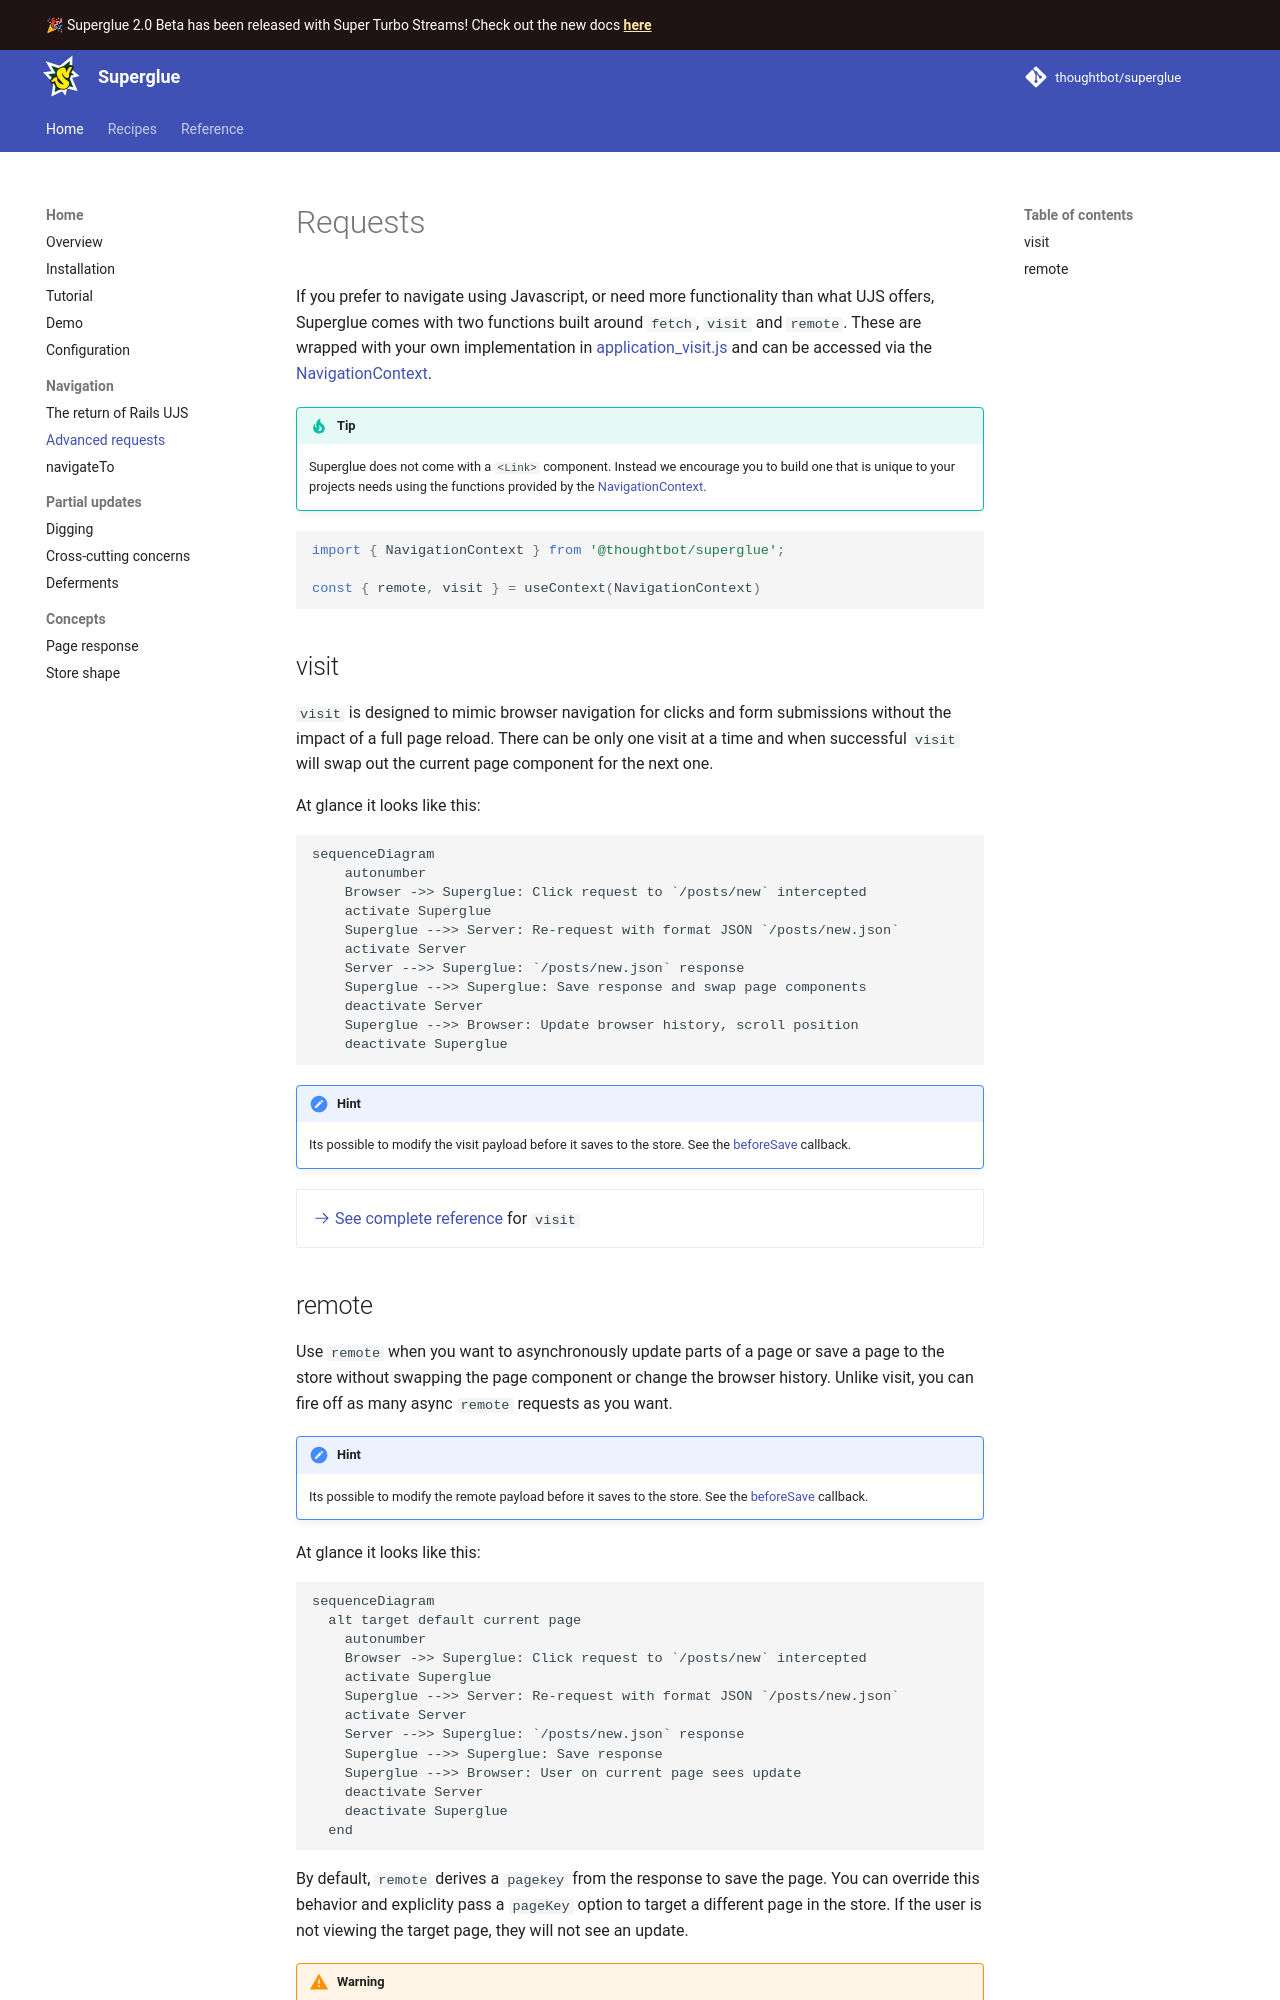

repository: thoughtbot/superglue · page: 1.0/requests/index.html · generator: mkdocs

# Requests

If you prefer to navigate using Javascript, or need more functionality than what UJS
offers, Superglue comes with two functions built around `fetch`, `visit` and
`remote`. These are wrapped with your own implementation in
[application_visit.js] and can be accessed via the [NavigationContext].

[NavigationContext]: reference/types.md#navigationcontextprops


!!! tip
    Superglue does not come with a `<Link>` component. Instead we encourage you to
    build one that is unique to your projects needs using the functions provided by
    the [NavigationContext].

```js
import { NavigationContext } from '@thoughtbot/superglue';

const { remote, visit } = useContext(NavigationContext)
```

[application_visit.js]: configuration.md#application_visitjs

## visit

`visit` is designed to mimic browser navigation for clicks and
form submissions without the impact of a full page reload. There can be only one
visit at a time and when successful `visit` will swap out the current page
component for the next one.

At glance it looks like this:

```mermaid
sequenceDiagram
    autonumber
    Browser ->> Superglue: Click request to `/posts/new` intercepted
    activate Superglue
    Superglue -->> Server: Re-request with format JSON `/posts/new.json`
    activate Server
    Server -->> Superglue: `/posts/new.json` response
    Superglue -->> Superglue: Save response and swap page components
    deactivate Server
    Superglue -->> Browser: Update browser history, scroll position
    deactivate Superglue
```

!!! hint
    Its possible to modify the visit payload before it saves
    to the store. See the [beforeSave](#the-beforesave-callback) callback.

<div class="grid cards" markdown>
  -  [:octicons-arrow-right-24: See complete reference](reference/types.requests.md#visit)
     for `visit`
</div>

## remote

Use `remote` when you want to asynchronously update parts of a page or save a
page to the store without swapping the page component or change the browser
history. Unlike visit, you can fire off as many async `remote` requests
as you want.

!!! hint
    Its possible to modify the remote payload before it saves
    to the store. See the [beforeSave](#the-beforesave-callback) callback.

At glance it looks like this:

```mermaid
sequenceDiagram
  alt target default current page
    autonumber
    Browser ->> Superglue: Click request to `/posts/new` intercepted
    activate Superglue
    Superglue -->> Server: Re-request with format JSON `/posts/new.json`
    activate Server
    Server -->> Superglue: `/posts/new.json` response
    Superglue -->> Superglue: Save response
    Superglue -->> Browser: User on current page sees update
    deactivate Server
    deactivate Superglue
  end
```

By default, `remote` derives a `pagekey` from the response to save the page.
You can override this behavior and expliclity pass a `pageKey` option to target
a different page in the store. If the user is not viewing the target page, they
will not see an update.

!!! warning
    The componentIdentifier from the page response **MUST** match the target page, otherwise
    remote will throw a `MismatchedComponentError` error. You can override this by using the
    `force: true` option. See the [docs](reference/types.requests.md#remoteprops)
    for details.

```mermaid
sequenceDiagram
  alt target another page in the store
    autonumber
    Browser ->> Superglue: Click request to `/posts/new` intercepted
    activate Superglue
    Superglue -->> Server: Re-request with format JSON `/posts/new.json`
    activate Server
    Server -->> Superglue: `/posts/new.json` response
    Superglue -->> Superglue: Save response or update target page
    Note right of Browser: User does not see an update to the current page
    deactivate Server
    deactivate Superglue
  end
```

<div class="grid cards" markdown>
  -  [:octicons-arrow-right-24: See complete reference](reference/types.requests.md#remote)
     for `remote`
</div>

<div class="grid cards" markdown>
  -  [:octicons-arrow-right-24: See note](./ujs.md#data-sg-remote)
     for differences between `remote` and `data-sg-remote`
</div>

!!! tip "Customizations"
    You can modify the behavior of `visit` and `remote` functions globally from
    `application_visit.js`. If you need a global customization, e.g, progress
    bars, you can add them there.
